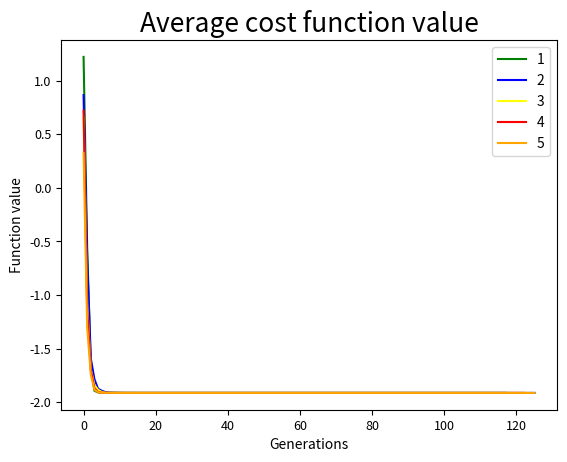

Recreate this plot in Python.
import random
import sys
import math
import matplotlib.pyplot as plt


# Parameter functions and values


def cost(chromosome):
    x, y = decode_chromosome_function(chromosome)
    return mccormick_function(x, y)


def tournament_selection(cost_f, population, size):
    z = []
    while len(z) < size:
        z.append(random.choice(population))
    best = None
    best_f = None
    for e in z:
        ff = cost_f(e)
        if best is None or ff < best_f:
            best_f = ff
            best = e
    return best


def code_chromosome(x, y):
    x = int(x * math.pow(10, precision))
    y = int(y * math.pow(10, precision))
    x = int(x + 1.5 * math.pow(10, precision))
    y = int(y + 3 * math.pow(10, precision))
    chromosome_x = list(bin(x)[2:].zfill(num_bits_x))
    chromosome_y = list(bin(y)[2:].zfill(num_bits_y))
    return chromosome_x + chromosome_y


def decode_chromosome(chromosome):
    chromosome_x = chromosome[:num_bits_x]
    chromosome_y = chromosome[num_bits_x:]
    x = int(''.join(map(str, chromosome_x)), 2)
    y = int(''.join(map(str, chromosome_y)), 2)
    x -= 1.5 * math.pow(10, precision)
    y -= 3 * math.pow(10, precision)
    x /= math.pow(10, precision)
    y /= math.pow(10, precision)
    return x, y


max_iter = 500
mut_rate = 0.2
population_size = 150
next_population_size = 150
num_runs = 5
convergence_number = 100        # algorithms stops if best chromosome doesn't change for this number of generations
precision = 3
num_bits_x = int(math.ceil(math.log2(5.5 * math.pow(10, precision))))
num_bits_y = int(math.ceil(math.log2(7 * math.pow(10, precision))))
crossover_selection = tournament_selection
cost_function = cost
code_chromosome_function = code_chromosome
decode_chromosome_function = decode_chromosome
outfile = sys.stdout


########################################################################
# Algorithm and fixed functions


def mutate(chromosome, probability):
    if random.random() <= probability:
        first = random.randrange(1, len(chromosome) - 1)
        second = random.randrange(1, len(chromosome) - 1)
        if first < second:
            chromosome[first: second + 1] = reversed(chromosome[first: second + 1])
        else:
            chromosome[second: first + 1] = reversed(chromosome[second: first + 1])
    return chromosome


def mccormick_function(x, y):
    return math.sin(x + y) + (x - y) ** 2 - 1.5 * x + 2.5 * y + 1


def valid_chromosome(chromosome):
    x, y = decode_chromosome_function(chromosome)
    if not (-1.5 <= x <= 4):
        return False
    if not (-3 <= y <= 4):
        return False
    return True


def single_point_crossover(c1, c2):
    r = random.randrange(1, len(c1) - 1)
    c3 = c1[:r] + c2[r:]
    c4 = c2[:r] + c1[r:]
    return c3, c4


def draw_stats(all_best_lists, all_average_lists, generations_list, pop_size):
    c = 0
    colors = ['green', 'blue', 'yellow', 'red', 'orange']
    for best_list in all_best_lists:
        x_number_values = list(range(generations_list[c]))
        y_number_values = best_list
        plt.plot(x_number_values, y_number_values, color=colors[c], label=str(c + 1))
        plt.title('Best solution', fontsize=19)
        plt.xlabel('Generations', fontsize=10)
        plt.ylabel('Function value', fontsize=10)
        plt.tick_params(axis='both', labelsize=9)
        c += 1
    plt.legend(loc='upper right')
    filename = 'best' + str(pop_size) + '.pdf'
    plt.savefig(filename)

    plt.clf()
    c = 0
    for average_list in all_average_lists:
        x_number_values = list(range(generations_list[c]))
        y_number_values = average_list
        plt.plot(x_number_values, y_number_values, color=colors[c], label=str(c + 1))
        plt.title('Average cost function value', fontsize=19)
        plt.xlabel('Generations', fontsize=10)
        plt.ylabel('Function value', fontsize=10)
        plt.tick_params(axis='both', labelsize=9)
        c += 1
    plt.legend(loc='upper right')
    filename = 'average' + str(pop_size) + '.pdf'
    plt.savefig(filename)


def algorithm():
    sum_cost = 0
    sum_iterations = 0
    best_ever_sol = None
    best_ever_f = None
    all_best_lists = []
    all_average_lists = []
    generations_list = []
    for k in range(num_runs):
        print('Starting: GA', k + 1, ', population size:', population_size, ', maximum_iterations:', max_iter,
              ', mutation_rate:', mut_rate, ', number of runs:', num_runs, file=outfile)
        best_list = []
        average_list = []
        best = None
        best_f = None
        current_same = 0
        t = 0
        tuple_pop = zip([round(random.uniform(-1.5, 4), precision) for _ in range(population_size)],
                        [round(random.uniform(-3, 4), precision) for _ in range(population_size)])
        population = []
        for x, y in tuple_pop:
            population.append(code_chromosome_function(x, y))
        while t < max_iter:
            n_population = population[:]
            while len(n_population) < population_size + next_population_size:
                c1 = crossover_selection(cost_function, population, 3)
                c2 = crossover_selection(cost_function, population, 3)
                c3, c4 = single_point_crossover(c1, c2)
                mutate(c3, mut_rate)
                mutate(c4, mut_rate)
                if valid_chromosome(c3):
                    n_population.append(c3)
                if valid_chromosome(c4):
                    n_population.append(c4)
            population = sorted(n_population, key=lambda l: cost_function(l))[:population_size]
            f = cost_function(population[0])
            average_f = sum(map(cost_function, population)) / population_size
            average_list.append(average_f)
            print('Iteration:', t + 1, ', best solution:', f, ', average cost:', average_f, file=outfile)
            t += 1
            if best_f is None or best_f > f:
                best_f = f
                best = population[0]
                current_same = 0
                best_list.append(best_f)
            else:
                best_list.append(best_f)
                current_same += 1
                if current_same == convergence_number:
                    break
        all_best_lists.append(best_list)
        all_average_lists.append(average_list)
        generations_list.append(t)
        sum_cost += best_f
        sum_iterations += t
        if best_ever_f is None or best_ever_f > best_f:
            best_ever_f = best_f
            best_ever_sol = best
        print('Best solution in run', k + 1, ', composition of best chromosome', best, ', best cost',
              best_f, ', decoded best', decode_chromosome_function(best), file=outfile)
    sum_cost /= num_runs
    sum_iterations /= num_runs
    print('Average cost: %.4f' % sum_cost, file=outfile)
    print('Average number of iterations: %.2f' % sum_iterations, file=outfile)
    print('Best solution: %s' % best_ever_sol, file=outfile)
    print('Best cost: %.4f' % best_ever_f, file=outfile)
    print('Decoded best solution: %f, %f' % decode_chromosome(best_ever_sol), file=outfile)
    draw_stats(all_best_lists, all_average_lists, generations_list, population_size)


algorithm()
